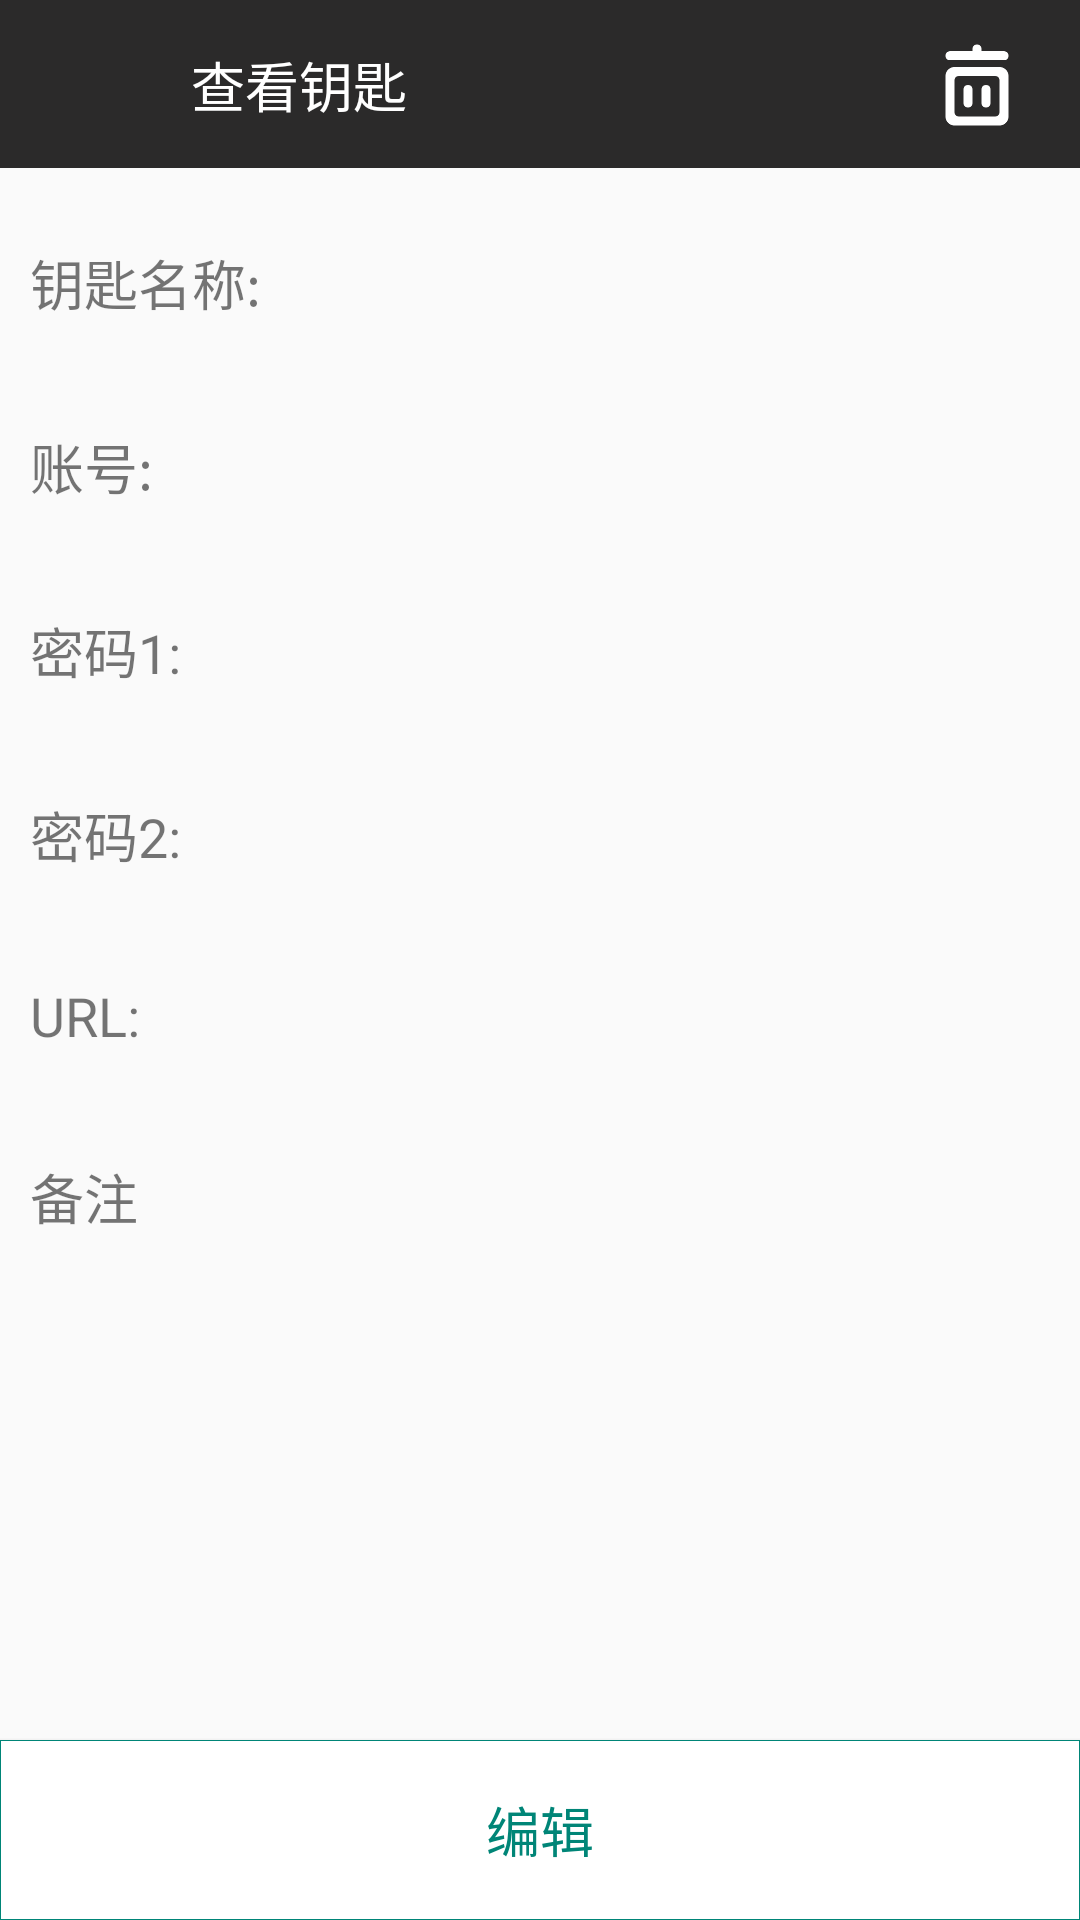

The Android layout XML behind this screen, and the referenced resources:
<!-- AndroidManifest.xml: application theme Theme.AppCompat.Light.NoActionBar -->
<!-- res/layout/activity_key_detail.xml -->
<?xml version="1.0" encoding="utf-8"?>
<androidx.constraintlayout.widget.ConstraintLayout xmlns:android="http://schemas.android.com/apk/res/android"
    xmlns:app="http://schemas.android.com/apk/res-auto"
    xmlns:tools="http://schemas.android.com/tools"
    android:layout_width="match_parent"
    android:layout_height="match_parent"
    tools:context=".activity.KeyInfoActivity">

    <androidx.appcompat.widget.Toolbar
        android:id="@+id/toolbar3"
        android:layout_width="match_parent"
        android:layout_height="0dp"
        android:background="@color/grey"
        android:minHeight="?attr/actionBarSize"
        android:theme="@style/toolbar_theme"
        app:layout_constraintStart_toStartOf="parent"
        app:layout_constraintTop_toTopOf="parent" />

    <TextView
        android:id="@+id/titleDetail"
        android:layout_width="wrap_content"
        android:layout_height="wrap_content"
        android:text="查看钥匙"
        android:textColor="@color/white"
        android:textSize="18sp"
        app:layout_constraintBottom_toBottomOf="@+id/toolbar3"
        app:layout_constraintEnd_toEndOf="@+id/toolbar3"
        app:layout_constraintHorizontal_bias="0.221"
        app:layout_constraintStart_toStartOf="@+id/toolbar3"
        app:layout_constraintTop_toTopOf="@+id/toolbar3"
        app:layout_constraintVertical_bias="0.509" />

    <TextView
        android:id="@+id/keyNameDetail"
        android:layout_width="wrap_content"
        android:layout_height="wrap_content"
        android:layout_marginStart="10dp"
        android:layout_marginLeft="10dp"
        android:layout_marginTop="25dp"
        android:text="钥匙名称: "
        android:textSize="18sp"
        app:layout_constraintStart_toStartOf="parent"
        app:layout_constraintTop_toBottomOf="@+id/toolbar3" />


    <TextView
        android:id="@+id/showKeyNameDetail"
        android:layout_width="0dp"
        android:layout_height="wrap_content"
        android:layout_marginStart="10dp"
        android:layout_marginLeft="10dp"
        android:layout_marginEnd="10dp"
        android:layout_marginRight="10dp"
        android:ems="10"
        android:inputType="textPersonName"
        android:textSize="18sp"
        app:layout_constraintBottom_toBottomOf="@+id/keyNameDetail"
        app:layout_constraintEnd_toEndOf="parent"
        app:layout_constraintStart_toEndOf="@+id/keyNameDetail"
        app:layout_constraintTop_toTopOf="@+id/keyNameDetail" />

    <TextView
        android:id="@+id/accountDetail"
        android:layout_width="wrap_content"
        android:layout_height="wrap_content"
        android:layout_marginTop="35dp"
        android:text="账号: "
        android:textSize="18sp"
        app:layout_constraintStart_toStartOf="@+id/keyNameDetail"
        app:layout_constraintTop_toBottomOf="@+id/keyNameDetail" />

    <TextView
        android:id="@+id/showAccountDetail"
        android:layout_width="0dp"
        android:layout_height="wrap_content"
        android:layout_marginStart="10dp"
        android:layout_marginLeft="10dp"
        android:ems="10"
        android:inputType="textPersonName"
        android:textSize="18sp"
        app:layout_constraintBottom_toBottomOf="@+id/accountDetail"
        app:layout_constraintEnd_toEndOf="@+id/showKeyNameDetail"
        app:layout_constraintHorizontal_bias="1.0"
        app:layout_constraintStart_toEndOf="@+id/accountDetail"
        app:layout_constraintTop_toTopOf="@+id/accountDetail" />

    <TextView
        android:id="@+id/password1Detail"
        android:layout_width="wrap_content"
        android:layout_height="wrap_content"
        android:layout_marginTop="35dp"
        android:text="密码1: "
        android:textSize="18sp"
        app:layout_constraintStart_toStartOf="@+id/accountDetail"
        app:layout_constraintTop_toBottomOf="@+id/accountDetail" />

    <TextView
        android:id="@+id/showPassword1Detail"
        android:layout_width="0dp"
        android:layout_height="wrap_content"
        android:layout_marginStart="10dp"
        android:layout_marginLeft="10dp"
        android:ems="10"
        android:inputType="textPersonName"
        android:textSize="18sp"
        app:layout_constraintBottom_toBottomOf="@+id/password1Detail"
        app:layout_constraintEnd_toEndOf="@+id/showKeyNameDetail"
        app:layout_constraintStart_toEndOf="@+id/password1Detail"
        app:layout_constraintTop_toTopOf="@+id/password1Detail" />

    <TextView
        android:id="@+id/password2Detail"
        android:layout_width="wrap_content"
        android:layout_height="wrap_content"
        android:layout_marginTop="35dp"
        android:text="密码2: "
        android:textSize="18sp"
        app:layout_constraintStart_toStartOf="@+id/password1Detail"
        app:layout_constraintTop_toBottomOf="@+id/password1Detail" />

    <TextView
        android:id="@+id/showPassword2Detail"
        android:layout_width="0dp"
        android:layout_height="wrap_content"
        android:layout_marginStart="10dp"
        android:layout_marginLeft="10dp"
        android:ems="10"
        android:inputType="textPersonName"
        android:textSize="18sp"
        app:layout_constraintBottom_toBottomOf="@+id/password2Detail"
        app:layout_constraintEnd_toEndOf="@+id/showKeyNameDetail"
        app:layout_constraintStart_toEndOf="@+id/password2Detail"
        app:layout_constraintTop_toTopOf="@+id/password2Detail" />

    <TextView
        android:id="@+id/URLDetail"
        android:layout_width="wrap_content"
        android:layout_height="wrap_content"
        android:layout_marginTop="35dp"
        android:text="URL: "
        android:textSize="18sp"
        app:layout_constraintStart_toStartOf="@+id/password2Detail"
        app:layout_constraintTop_toBottomOf="@+id/password2Detail" />

    <TextView
        android:id="@+id/showURLDetail"
        android:layout_width="0dp"
        android:layout_height="wrap_content"
        android:layout_marginStart="10dp"
        android:layout_marginLeft="10dp"
        android:ems="10"
        android:inputType="textPersonName"
        android:textSize="18sp"
        app:layout_constraintBottom_toBottomOf="@+id/URLDetail"
        app:layout_constraintEnd_toEndOf="@+id/showKeyNameDetail"
        app:layout_constraintStart_toEndOf="@+id/URLDetail"
        app:layout_constraintTop_toTopOf="@+id/URLDetail" />

    <TextView
        android:id="@+id/detailDetail"
        android:layout_width="wrap_content"
        android:layout_height="wrap_content"
        android:layout_marginTop="35dp"
        android:text="备注"
        android:textSize="18sp"
        app:layout_constraintStart_toStartOf="@+id/URLDetail"
        app:layout_constraintTop_toBottomOf="@+id/URLDetail" />

    <TextView
        android:id="@+id/showDetail"
        android:layout_width="0dp"
        android:layout_height="wrap_content"
        android:layout_marginStart="10dp"
        android:layout_marginLeft="10dp"
        android:ems="10"
        android:inputType="textPersonName"
        android:textSize="18sp"
        app:layout_constraintBottom_toBottomOf="@+id/detailDetail"
        app:layout_constraintEnd_toEndOf="@+id/showKeyNameDetail"
        app:layout_constraintStart_toEndOf="@+id/detailDetail"
        app:layout_constraintTop_toTopOf="@+id/detailDetail" />

    <Button
        android:id="@+id/editBtn"
        android:layout_width="0dp"
        android:layout_height="60dp"
        android:background="@drawable/save_btn"
        android:text="编辑"
        android:textColor="@color/colorPrimary"
        android:textSize="18sp"
        app:layout_constraintBottom_toBottomOf="parent"
        app:layout_constraintEnd_toEndOf="parent"
        app:layout_constraintStart_toStartOf="parent" />

    <ImageView
        android:id="@+id/delete_write"
        android:layout_width="30dp"
        android:layout_height="30dp"
        app:layout_constraintBottom_toBottomOf="@+id/titleDetail"
        app:layout_constraintEnd_toEndOf="@+id/toolbar3"
        app:layout_constraintHorizontal_bias="0.9"
        app:layout_constraintStart_toEndOf="@+id/titleDetail"
        app:layout_constraintTop_toTopOf="@+id/titleDetail"
        app:srcCompat="@drawable/delete_icon_write" />

</androidx.constraintlayout.widget.ConstraintLayout>
<!-- resources referenced by this layout -->
<resources>
  <color name="colorPrimary">#008577</color>
  <color name="grey">#2b2a2a</color>
  <color name="white">#FFFFFF</color>
  <!-- drawable delete_icon_write: png bitmap (drawable, 3818 bytes) -->
  <!-- drawable save_btn (drawable) -->
  <?xml version="1.0" encoding="utf-8"?>
  <selector xmlns:android="http://schemas.android.com/apk/res/android">
      <item android:state_pressed="true">
          <shape android:shape="rectangle">
              <solid android:color="#f5f5f5"/>
              <stroke android:width="1px"
                  android:color="@color/colorPrimary"/>
          </shape>
      </item>
      <item>
          <shape android:shape="rectangle">
              <solid android:color="@color/white"/>
              <stroke android:width="1px"
                  android:color="@color/colorPrimary"/>
          </shape>
      </item>
  </selector>
  <style name="toolbar_theme" parent="@style/ThemeOverlay.AppCompat.Dark.ActionBar">
          <item name="colorControlNormal">@color/white</item>
      </style>
</resources>
